Run: headless pygame with SDL's dummy video driver; simulated clock (each Clock.tick advances the game by its frame time, no real sleeping); random seed 0; keys injected as events and as key.get_pressed() state; mouse plan: one left click at the window centre at the start of phase 2, then a move to the lower-right quarter at the start of phase 3.
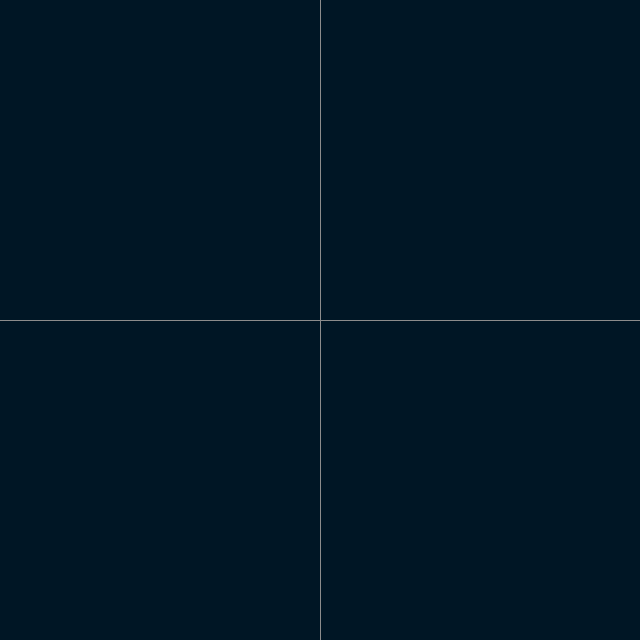
Frame 1 of 4 · flips 1–60 · no input
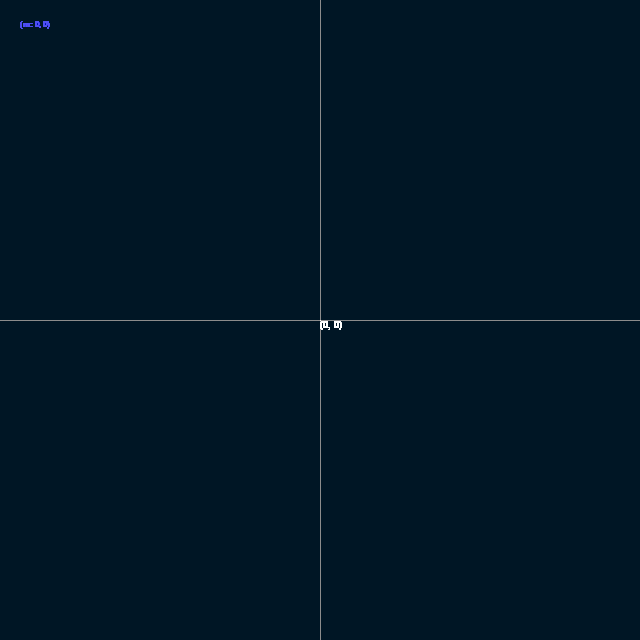
Frame 2 of 4 · flips 61–180 · clicked the window centre · tapped SPACE, RETURN · held RIGHT (→), D
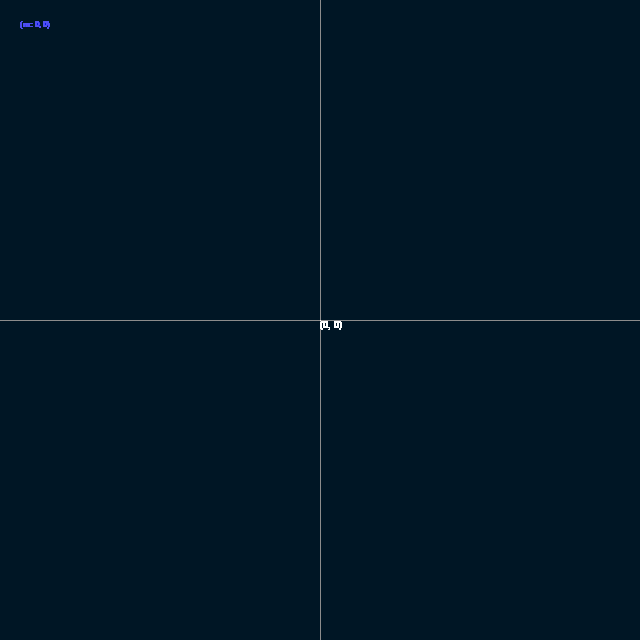
Frame 3 of 4 · flips 181–300 · moved the mouse to the lower-right quarter · held DOWN (↓), S
Frame 4 of 4 · flips 301–420 · held LEFT (←), A, UP (↑), W · screen unchanged from frame 3, image omitted

The pygame program that drew these frames:

import pygame
import pygame.font
import random

pygame.init()
screen_x, screen_y = 640, 640
screen = pygame.display.set_mode((screen_x, screen_y))
screen.fill((0, 22, 37)) # BG RGB

# Axes
center_x, center_y = screen_x/2, screen_y/2
pygame.draw.line(screen, (140, 140, 140), (center_x, 0), (center_x, screen_y), 1)
pygame.draw.line(screen, (140, 140, 140), (0, center_y), (screen_x, center_y), 1)

vectors = []
vector_name= []

def add_vector(pos1, pos2):
    vector = [pos2[0] - pos1[0], pos2[1] - pos1[1]]

    var_name = chr(random.randint(65, 90)).lower()
    while var_name in vector_name:
        var_name = chr(random.randint(65, 90)).lower() # reroll if exist

    vector_name.append(var_name)
    vectors.append(vector)
    print(var_name, vector)

def draw_vectors():
    for vector in vectors:
        x, y = center_x + vector[0], center_y + vector[1]
        text = f"({vector[0]}, {-vector[1]})"
        font = pygame.font.SysFont("Courier New", 14)
        text_surface = font.render(text, True, (255, 255, 255))
        screen.blit(text_surface, (x, y))
        pygame.draw.line(screen, (255, 255, 255), (center_x, center_y), (x, y), 1)

def draw_v_list():
    x, y = 10, 10
    width, height = 100, 25
    y_offset = 0
    for index, vector in enumerate(vectors):
        text = f"({vector_name[index]}: {vector[0]}, {-vector[1]})"
        font = pygame.font.SysFont("Courier New", 12)
        text_surface = font.render(text, True, (80, 80, 240))
        screen.blit(text_surface, (x + 10, y + 10 + y_offset))
        y_offset += 15

while True:
    for event in pygame.event.get():
        if event.type == pygame.QUIT:
            pygame.quit()
            exit()

        elif event.type == pygame.MOUSEBUTTONDOWN:
            pos1 = pygame.mouse.get_pos()

        elif event.type == pygame.MOUSEBUTTONUP:
            pos2 = pygame.mouse.get_pos()
            add_vector(pos1, pos2)

    draw_v_list()
    draw_vectors()
    pygame.display.update()
